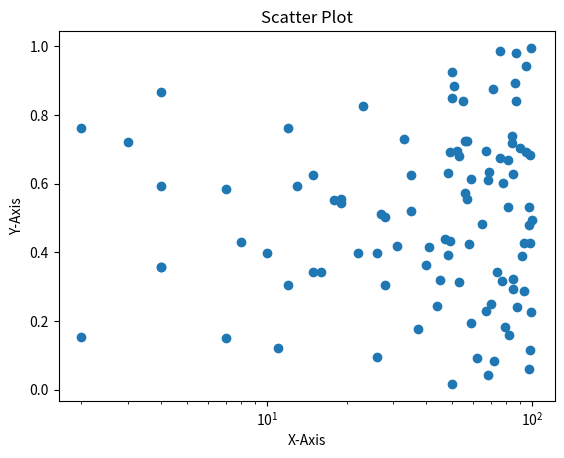

The script that saved this image:
from matplotlib import pyplot as plt
import numpy as np

# Generate 100 random numbers
x_vals = []
np.random.seed(123)
for x in range(100):
    x_vals.append(np.random.randint(1, 101))
    
# Generate 100 random numbers
y_vals = []             # empty list
np.random.seed(123)     # seed random number generator
for y in range(100):
    y_vals.append(np.random.rand())
    
# Scatter Plot
plt.scatter(x_vals, y_vals) # creates a scatter plot
plt.xscale('log')           # puts x-axis on log scale
plt.xlabel('X-Axis')        # x-axis label
plt.ylabel('Y-Axis')        # y-axis label
plt.title('Scatter Plot')   # scatter plot title
plt.show()                  # show scatter plot